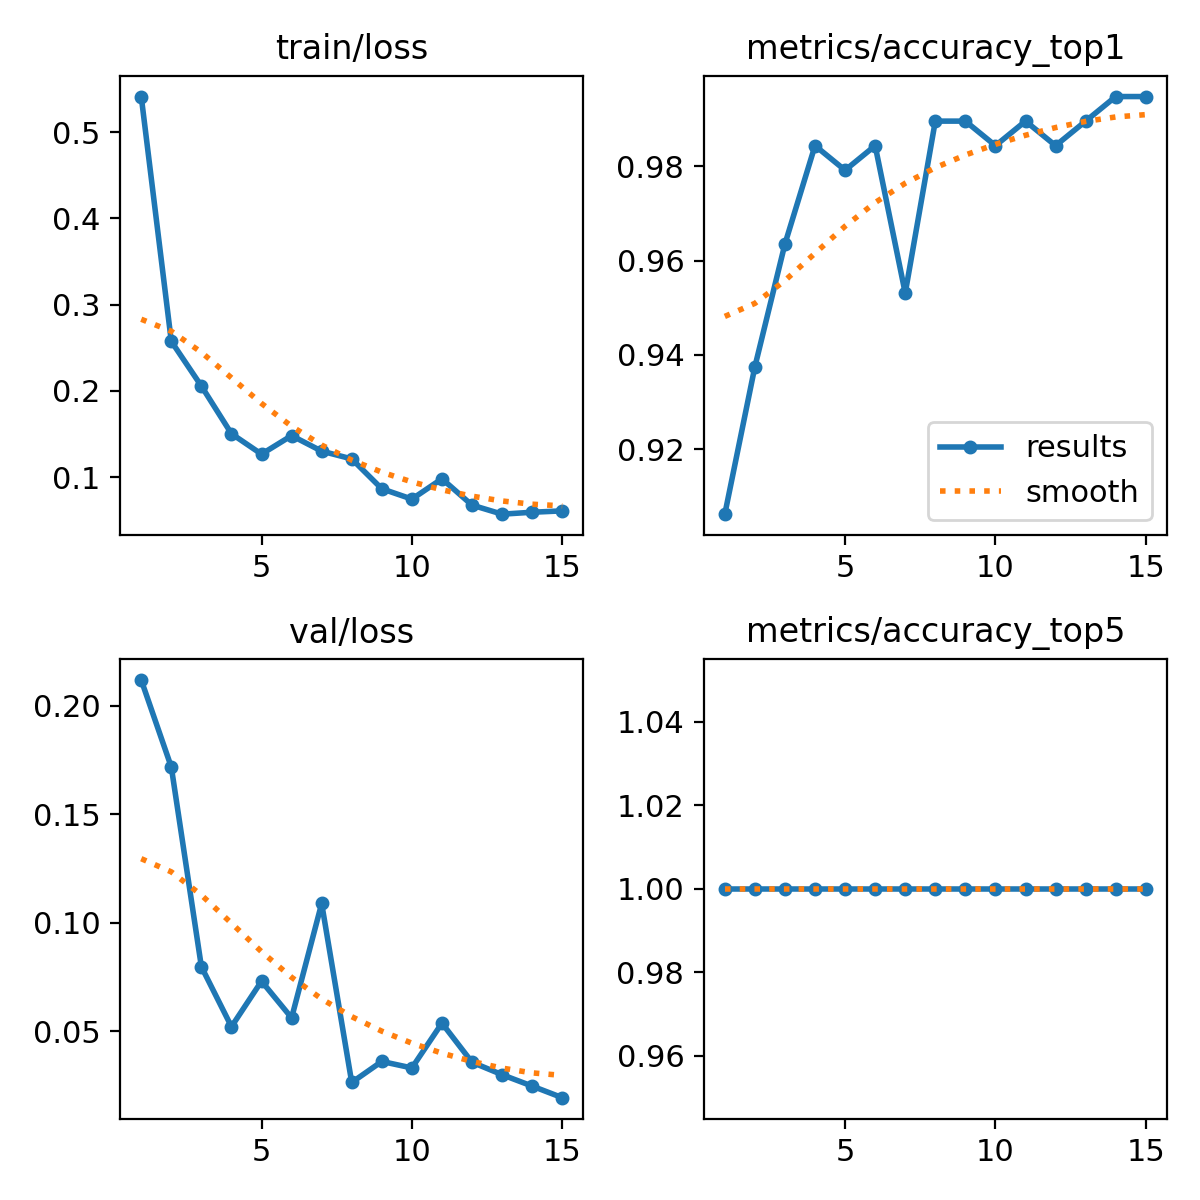

Values plotted in this chart, from the file beside it:
epoch, time, train/loss, metrics/accuracy_top1, metrics/accuracy_top5, val/loss, lr/pg0, lr/pg1, lr/pg2
1, 73.26, 0.5411, 0.9062, 1, 0.212, 0.0005493, 0.0005493, 0.0005493
2, 139, 0.2574, 0.9375, 1, 0.1718, 0.001032, 0.001032, 0.001032
3, 209.6, 0.2056, 0.9635, 1, 0.07974, 0.001441, 0.001441, 0.001441
4, 272.4, 0.1504, 0.9844, 1, 0.05208, 0.001337, 0.001337, 0.001337
5, 334.3, 0.1268, 0.9792, 1, 0.07306, 0.001227, 0.001227, 0.001227
6, 410.4, 0.1482, 0.9844, 1, 0.05614, 0.001117, 0.001117, 0.001117
7, 483.6, 0.1302, 0.9531, 1, 0.1089, 0.001007, 0.001007, 0.001007
8, 556.4, 0.1212, 0.9896, 1, 0.02635, 0.0008968, 0.0008968, 0.0008968
9, 630.2, 0.08662, 0.9896, 1, 0.03604, 0.0007868, 0.0007868, 0.0007868
10, 712.9, 0.07464, 0.9844, 1, 0.03304, 0.0006768, 0.0006768, 0.0006768
11, 791.3, 0.09818, 0.9896, 1, 0.05371, 0.0005668, 0.0005668, 0.0005668
12, 861, 0.06768, 0.9844, 1, 0.03568, 0.0004568, 0.0004568, 0.0004568
13, 930.9, 0.05718, 0.9896, 1, 0.02993, 0.0003467, 0.0003467, 0.0003467
14, 999.8, 0.05943, 0.9948, 1, 0.02467, 0.0002367, 0.0002367, 0.0002367
15, 1069, 0.06099, 0.9948, 1, 0.01933, 0.0001267, 0.0001267, 0.0001267
